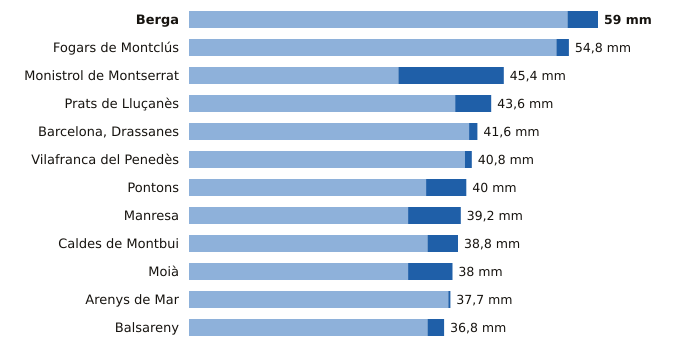

The data file committed next to this chart (first rows):
estacion, provincia, indicativo, mm_6_dias_anteriores, mm_hoy, mm_7_dias, horas_de_hoy
Berga, Barcelona, 0092X, 54.6, 4.4, 59.0, 22
Fogars de Montclús, Barcelona, 0260X, 53.0, 1.8, 54.8, 22
Monistrol de Montserrat, Barcelona, 0158X, 30.2, 15.2, 45.4, 23
Prats de Lluçanès, Barcelona, 0114X, 38.4, 5.2, 43.6, 23
Barcelona, Drassanes, Barcelona, 0201X, 40.4, 1.2, 41.6, 22
Vilafranca del Penedès, Barcelona, 0066X, 39.8, 1.0, 40.8, 22
Pontons, Barcelona, 0061X, 34.2, 5.8, 40.0, 22
Manresa, Barcelona, 0149X, 31.6, 7.6, 39.2, 23
Caldes de Montbui, Barcelona, 0222X, 34.4, 4.4, 38.8, 22
Moià, Barcelona, 0120X, 31.6, 6.4, 38.0, 23
Arenys de Mar, Barcelona, 0252D, 37.4, 0.3, 37.7, 23
Balsareny, Barcelona, 0106X, 34.4, 2.4, 36.8, 22
